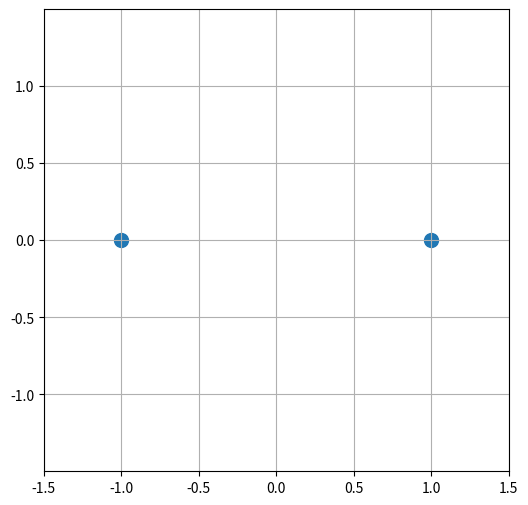

Source code (Python):
import numpy as np
from scipy.integrate import solve_ivp
import matplotlib.pyplot as plt
from matplotlib.animation import FuncAnimation
N = 2
D = 2
G = 1
# начальные данные
y_0 = np.array([
    -1.0, 0.0, #r1
     1.0, 0.0, #r2
     0.0, -0.5,#v1
     0.0,  0.5 #v2
])

m = np.ones(N)

def system(t, y):
    # первые N - r, остальные N - v
    drdt = y[N*D:]
    r = y[:N*D]
    r = r.reshape(N, D)
    v = r - r.reshape(r.shape[0], 1, r.shape[1])
    d = np.linalg.norm(v, axis=2)
    v = v / d[:, :, np.newaxis]**3
    v[np.isnan(v)] = 0
    dvdt = G * np.sum(v * m[np.newaxis, :, np.newaxis], axis=1)
    dvdt = dvdt.reshape(-1)
    return np.concatenate((drdt, dvdt))
    
t_span = (0, 20)
t_eval = np.linspace(t_span[0], t_span[1], 500)

sol = solve_ivp(system, t_span, y_0, t_eval=t_eval, rtol=1e-9, atol=1e-9)

# Визуализация траекторий
positions = sol.y[:N * D].reshape(N, D, -1).transpose(2, 0, 1)


fig, ax = plt.subplots(figsize=(6, 6))
ax.grid()

all_x = positions[:, :, 0]
all_y = positions[:, :, 1]
margin = 0.5
ax.set_xlim(all_x.min() - margin, all_x.max() + margin)
ax.set_ylim(all_y.min() - margin, all_y.max() + margin)

scat = ax.scatter([], [], s=100)

def update(frame):
    scat.set_offsets(positions[frame])
    return scat,

ani = FuncAnimation(fig, update, frames=len(sol.t), interval=30, blit=True)
plt.show()
